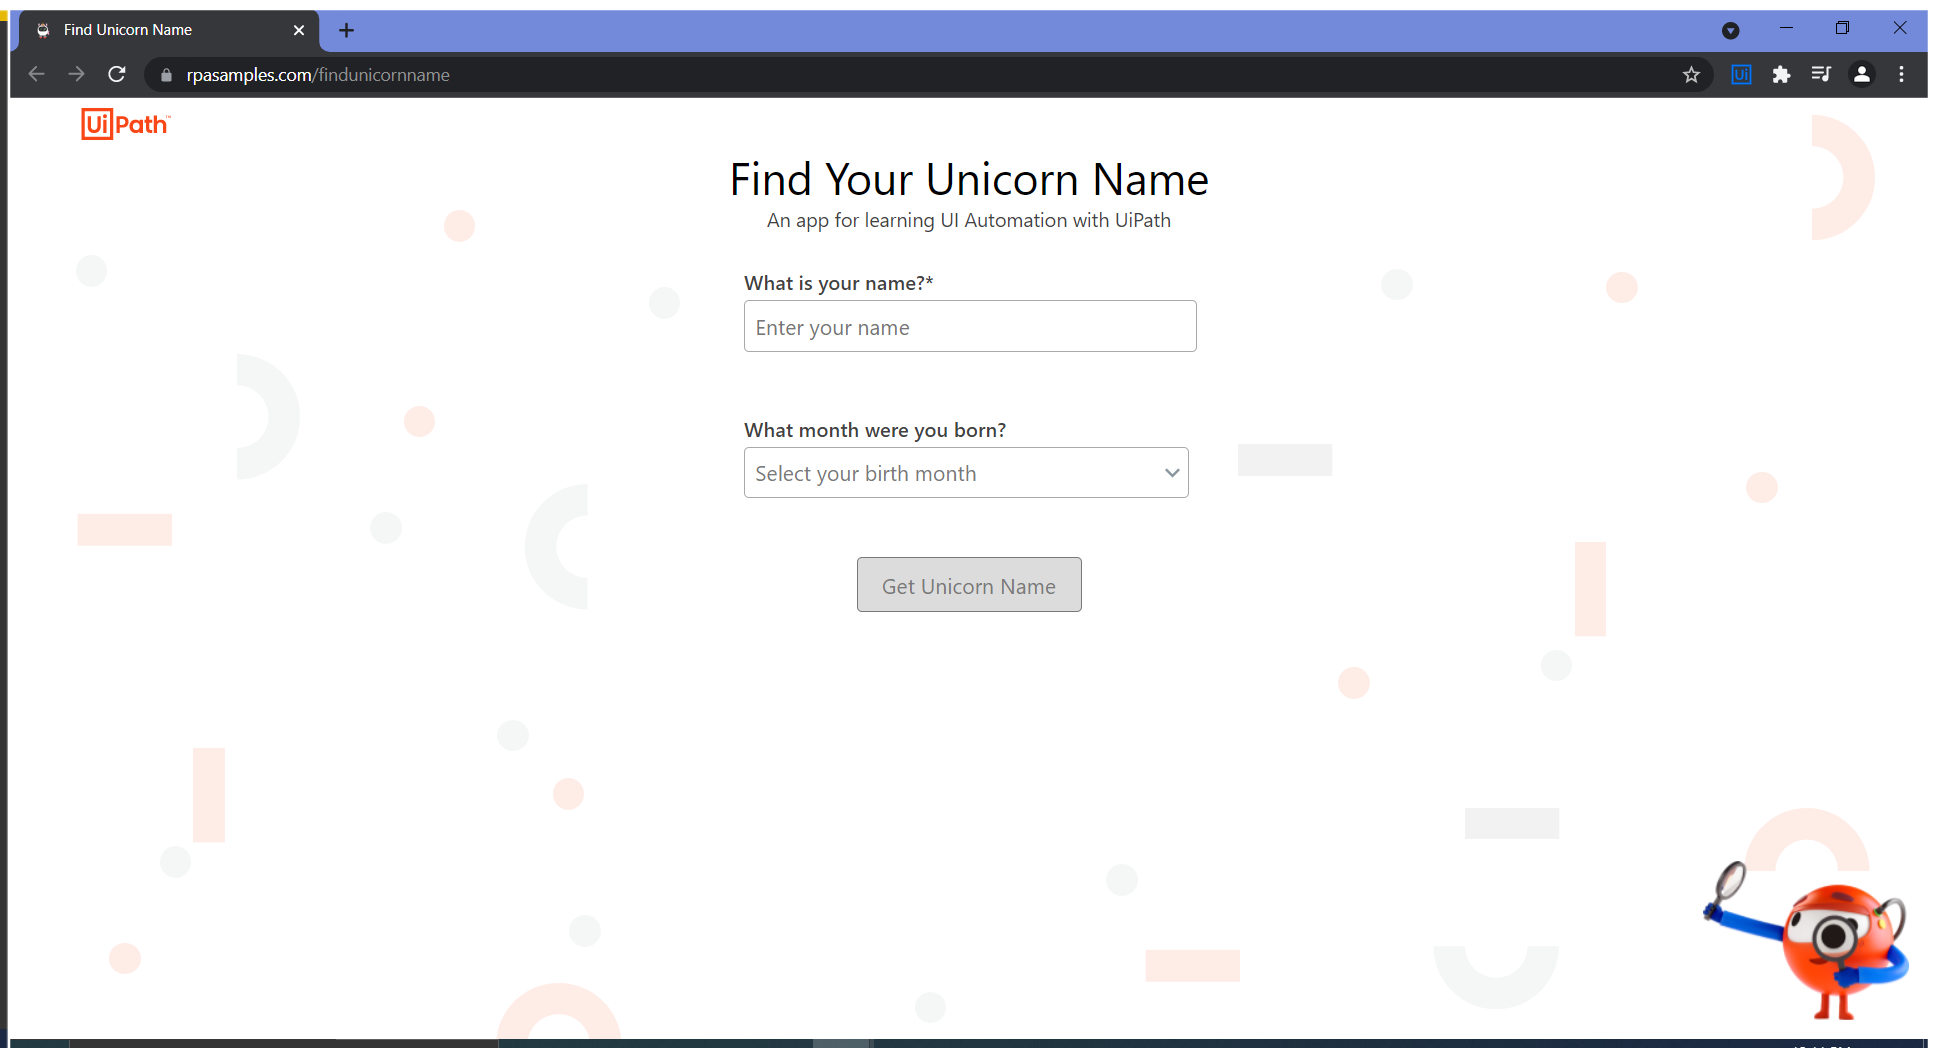
Task: My first time using StudioX
Workflow: Main

Step 1: Use Browser Chrome: Find Unicorn Name in window 'Find Unicorn Name' (chrome.exe)

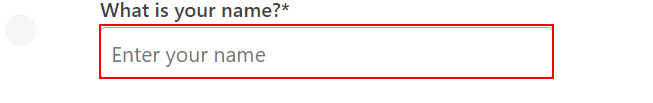
Step 2: type "perName" into the text box

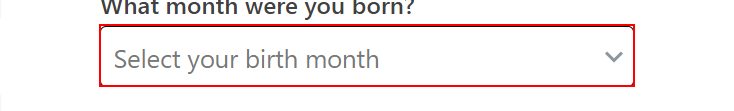
Step 3: select "perMonth" in the drop-down

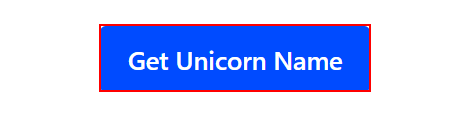
Step 4: click on the button

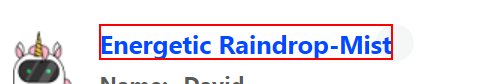
Step 5: get-text from 'DIV  lblUnicornName'